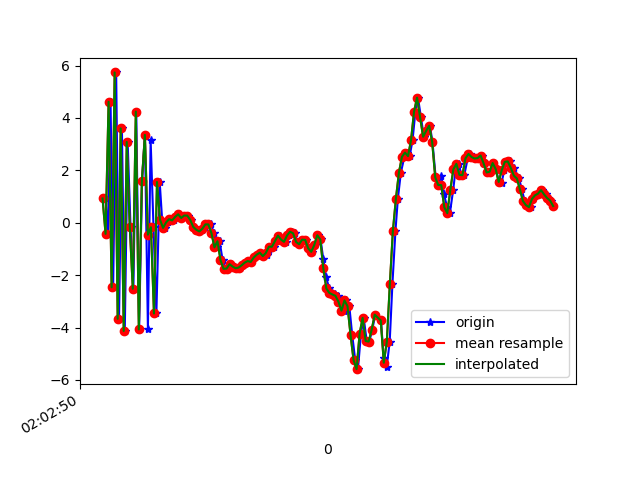

The data file committed next to this chart (first rows):
1617847370339, 543013901451988, 0.9268577, -0.45970154, 8.546651
1617847370356, 543013920682758, -0.4256, -0.2538, -8.613
1617847370373, 543013939913528, 4.615, 0.8542, 7.906
1617847370390, 543013959144298, -2.464, -0.7549, -6.423
1617847370410, 543013978375068, 5.736, 1.309, 3.23
1617847370429, 543013997605838, -3.668, -0.424, 0.9915
1617847370448, 543014016836608, 3.601, 1.437, -5.066
1617847370467, 543014036067378, -4.131, 0.2663, -0.4879
1617847370486, 543014055298148, 3.082, 1.722, -5.155
1617847370505, 543014074528918, -0.1528, 0.5197, 7.972
1617847370524, 543014093759688, -2.521, -0.06016, -7.332
1617847370543, 543014112990458, 4.241, 1.796, 4.37
1617847370562, 543014132221228, -4.074, -0.04187, 2.171
1617847370581, 543014151451998, 1.578, 1.331, -6.915
1617847370600, 543014170682768, 3.351, 1.604, 7.743
1617847370620, 543014189913538, -4.057, -0.1134, -2.872
1617847370638, 543014209144308, 3.142, 1.678, -3.706
1617847370657, 543014228375078, -0.1723, 1.31, 7.838
1617847370676, 543014247605848, -3.464, 0.6116, -6.578
1617847370698, 543014266836618, 1.554, 1.782, -3.976
1617847370714, 543014286067388, 0.1162, 1.105, -2.705
1617847370733, 543014305298158, -0.1979, 1.308, -0.4572
1617847370752, 543014324528928, 0.01224, 1.428, -0.1337
1617847370772, 543014343759698, 0.1361, 1.259, 0.1427
1617847370790, 543014362990468, 0.08822, 1.092, 0.3921
1617847370810, 543014382221238, 0.222, 1.104, 0.5888
1617847370828, 543014401452008, 0.322, 1.314, 0.5875
1617847370848, 543014420682778, 0.1815, 1.359, 0.6222
1617847370865, 543014439913548, 0.274, 0.9847, 1.031
1617847370886, 543014459144318, 0.2717, 0.6683, 1.263
1617847370905, 543014478375088, 0.1074, 0.6276, 1.212
1617847370923, 543014497605858, -0.1614, 0.5088, 1.304
1617847370942, 543014516836628, -0.2687, 0.386, 1.277
1617847370962, 543014536067398, -0.3324, 0.2816, 1.278
1617847370981, 543014555298168, -0.2805, 0.2678, 1.529
1617847370999, 543014574528938, -0.1782, 0.126, 1.718
1617847371017, 543014593759708, -0.06404, 0.003556, 1.643
1617847371037, 543014612990478, -0.066, -0.2016, 1.259
1617847371057, 543014632221248, -0.3925, -0.6945, 1.288
1617847371077, 543014651452018, -0.9402, -0.9757, 1.61
1617847371094, 543014670682788, -0.7061, -0.7174, 0.9979
1617847371114, 543014689913558, -1.423, 0.1845, 0.6588
1617847371134, 543014709144328, -1.759, 0.6855, 0.1226
1617847371152, 543014728375098, -1.75, 0.5577, 0.1528
1617847371170, 543014747605868, -1.582, -0.09764, 0.3381
1617847371191, 543014766836638, -1.673, -0.5679, 0.6335
1617847371209, 543014786067408, -1.738, -0.3898, 0.5325
1617847371229, 543014805298178, -1.71, 0.03234, 0.2445
1617847371248, 543014824528948, -1.624, 0.338, 0.2073
1617847371267, 543014843759718, -1.523, 0.4356, 0.3459
1617847371285, 543014862990488, -1.462, 0.4282, 0.3888
1617847371302, 543014882221258, -1.496, 0.5215, 0.4093
1617847371324, 543014901452028, -1.327, 0.9809, 0.2297
1617847371342, 543014920682798, -1.217, 1.103, 0.03188
1617847371361, 543014939913568, -1.145, 0.878, 0.4814
1617847371380, 543014959144338, -1.274, 1.418, 0.4478
1617847371407, 543014978375108, -1.249, 1.444, 0.2796
1617847371418, 543014997605878, -1.057, 1.095, 0.2396
1617847371438, 543015016836648, -0.9158, 0.8707, 0.4658
1617847371457, 543015036067418, -0.9154, 0.964, 0.5392
1617847371477, 543015055298188, -0.701, 0.6807, 0.5192
... 95 more rows
